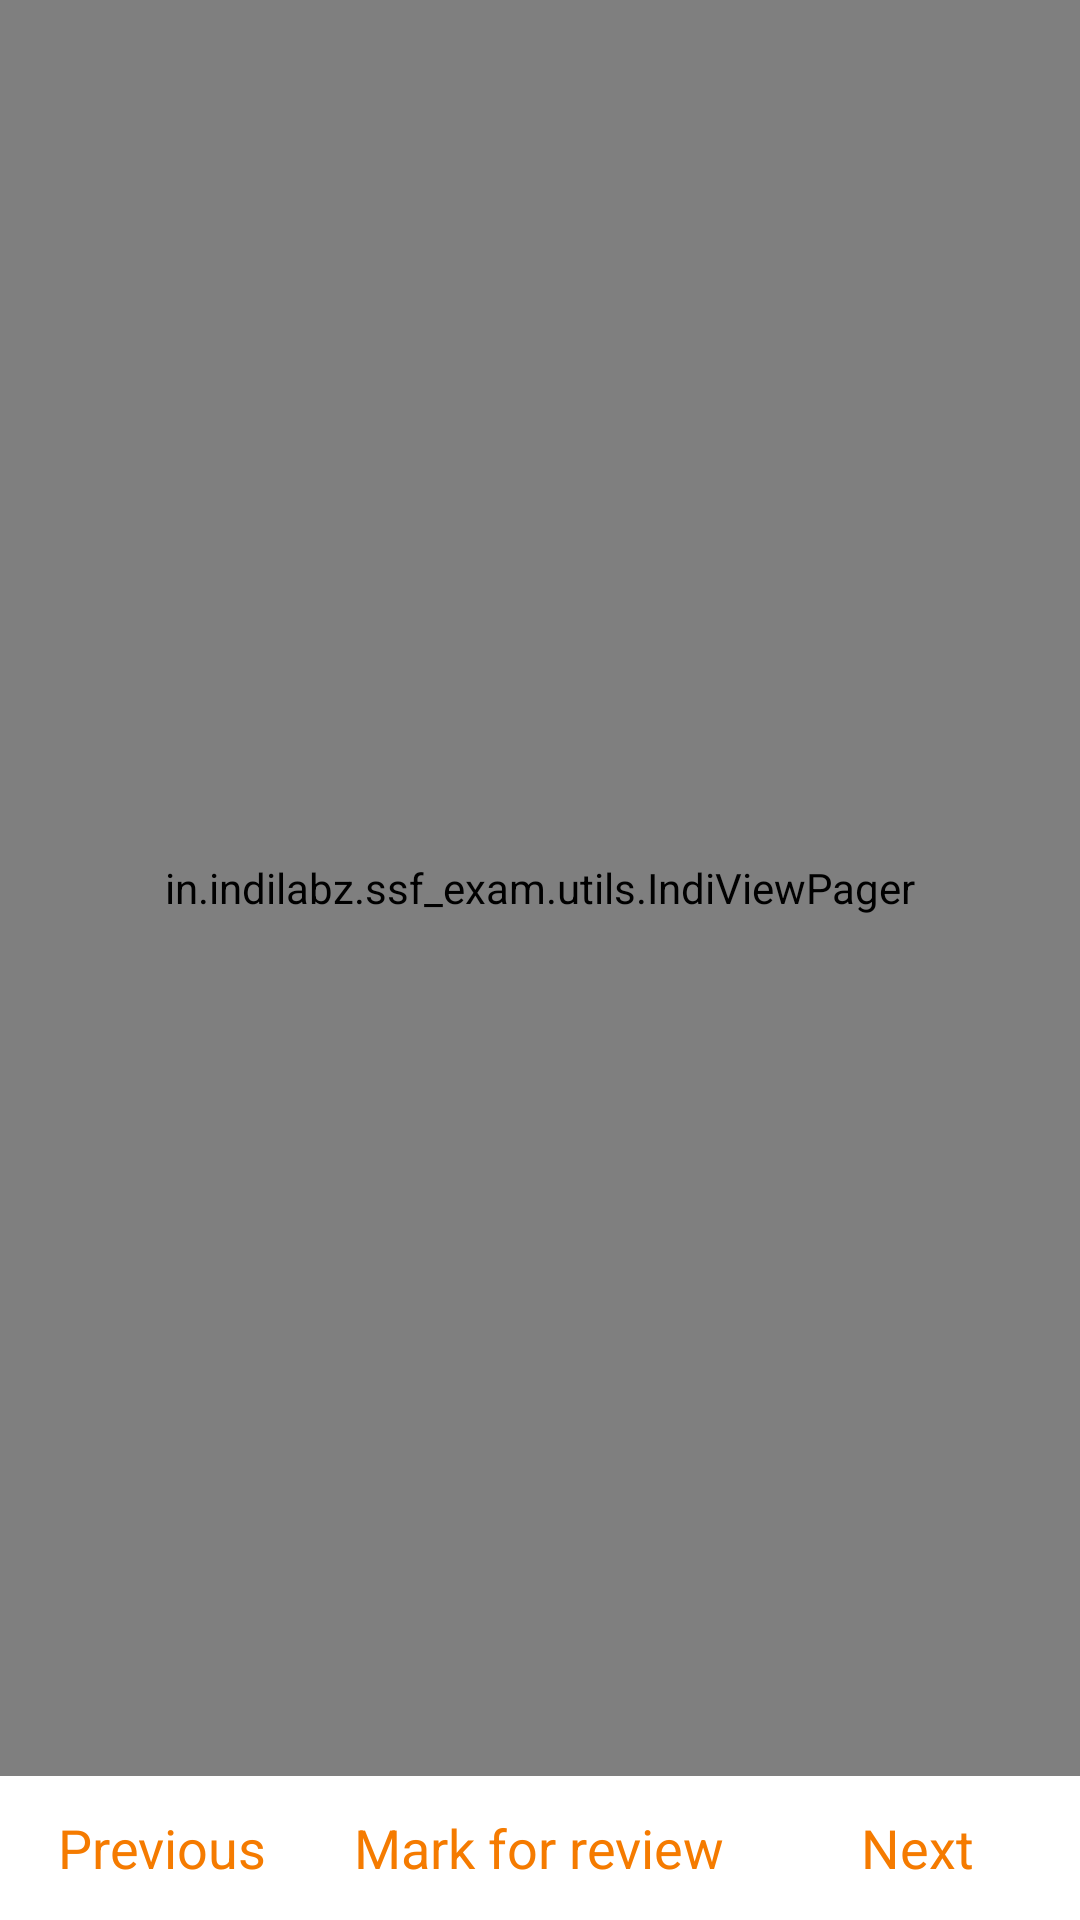

The Android layout XML behind this screen, and the referenced resources:
<!-- AndroidManifest.xml: application theme AppTheme -->
<!-- res/layout/content_exam.xml -->
<?xml version="1.0" encoding="utf-8"?>
<RelativeLayout
    xmlns:android="http://schemas.android.com/apk/res/android"
    xmlns:app="http://schemas.android.com/apk/res-auto"
    xmlns:tools="http://schemas.android.com/tools"
    android:layout_width="match_parent"
    android:layout_height="match_parent"
    app:layout_behavior="@string/appbar_scrolling_view_behavior"
    tools:context=".activity.ExamActivity"
    android:keepScreenOn="true"
    tools:showIn="@layout/app_bar_exam">

    <in.indilabz.ssf_exam.utils.IndiViewPager
        android:id="@+id/pager"
        android:layout_width="match_parent"
        android:layout_height="match_parent"
        android:layout_alignParentLeft="true"
        android:layout_alignParentStart="true"
        android:layout_alignParentTop="true"
        android:layout_above="@+id/bottom"/>

    <com.google.android.material.appbar.AppBarLayout
        android:id="@+id/bottom"
        android:layout_width="match_parent"
        android:layout_height="wrap_content"
        android:layout_alignParentBottom="true"
        android:background="@color/white"
        android:theme="@style/GoogleTheme"
        style="@style/GoogleTheme">

        <LinearLayout
            android:layout_width="match_parent"
            android:layout_height="wrap_content"
            android:orientation="horizontal"
            android:weightSum="3">

            <Button
                android:id="@+id/prev"
                android:layout_width="wrap_content"
                android:layout_height="wrap_content"
                android:layout_alignParentLeft="true"
                android:textAppearance="@style/Base.TextAppearance.AppCompat.Medium"
                android:text="@string/prev"
                android:textColor="@color/colorAccent"
                android:layout_weight="1"
                android:background="@color/white"/>

            <Button
                android:id="@+id/review"
                android:layout_width="wrap_content"
                android:layout_height="wrap_content"
                android:layout_alignParentLeft="true"
                android:textAppearance="@style/Base.TextAppearance.AppCompat.Medium"
                android:text="Mark for review"
                android:textColor="@color/colorAccent"
                android:layout_weight="1"
                android:background="@color/white"/>

            <Button
                android:id="@+id/nxt"
                android:layout_width="wrap_content"
                android:layout_height="wrap_content"
                android:layout_alignParentRight="true"
                android:textAppearance="@style/Base.TextAppearance.AppCompat.Medium"
                android:text="@string/next"
                android:textColor="@color/colorAccent"
                android:layout_weight="1"
                android:background="@color/white"/>

        </LinearLayout>

    </com.google.android.material.appbar.AppBarLayout>

</RelativeLayout>
<!-- res/layout/app_bar_exam.xml (included above) -->
<?xml version="1.0" encoding="utf-8"?>
<androidx.coordinatorlayout.widget.CoordinatorLayout
    xmlns:android="http://schemas.android.com/apk/res/android"
    xmlns:app="http://schemas.android.com/apk/res-auto"
    xmlns:tools="http://schemas.android.com/tools"
    android:layout_width="match_parent"
    android:layout_height="match_parent"
    tools:context=".activity.ExamActivity">

    <com.google.android.material.appbar.AppBarLayout
        android:layout_width="match_parent"
        android:layout_height="wrap_content"
        android:theme="@style/AppTheme.AppBarOverlay">

        <androidx.appcompat.widget.Toolbar
            android:id="@+id/toolbar"
            android:layout_width="match_parent"
            android:layout_height="?attr/actionBarSize"
            android:background="?attr/colorPrimaryDark"
            app:popupTheme="@style/AppTheme.PopupOverlay" />

        <com.google.android.material.tabs.TabLayout
            android:id="@+id/subjecLayout"
            android:layout_width="match_parent"
            android:layout_height="?attr/actionBarSize"
            app:tabMode="scrollable"
            app:tabGravity="fill"/>

    </com.google.android.material.appbar.AppBarLayout>

    <include layout="@layout/content_exam" />

</androidx.coordinatorlayout.widget.CoordinatorLayout>
<!-- resources referenced by this layout -->
<resources>
  <color name="colorAccent">#F57B00</color>
  <color name="white">#FFF</color>
  <string name="next">Next</string>
  <string name="prev">Previous</string>
  <style name="AppTheme.AppBarOverlay" parent="ThemeOverlay.AppCompat.Dark.ActionBar" />
  <style name="AppTheme.PopupOverlay" parent="ThemeOverlay.AppCompat.Light" />
  <style name="GoogleTheme" parent="Theme.AppCompat.Light.DarkActionBar">
          
          <item name="colorPrimary">#FFFFFF</item>
          <item name="colorPrimaryDark">#FFFFFF</item>
          <item name="colorAccent">#FFFFFF</item>
          <item name="windowActionBar">false</item>
          <item name="windowNoTitle">true</item>
      </style>
  <style name="AppTheme" parent="Theme.AppCompat.Light.DarkActionBar">
          
          <item name="colorPrimary">@color/colorPrimary</item>
          <item name="colorPrimaryDark">@color/colorPrimaryDark</item>
          <item name="colorAccent">@color/colorAccent</item>
          <item name="windowActionBar">false</item>
          <item name="windowNoTitle">true</item>
  
          <item name="drawerArrowStyle">@style/DrawerArrowStyle</item>
      </style>
  <color name="colorPrimary">#F57B00</color>
  <color name="colorPrimaryDark">#F57B00</color>
  <style name="DrawerArrowStyle" parent="Widget.AppCompat.DrawerArrowToggle">
          <item name="color">@color/colorPrimaryDark</item>
      </style>
</resources>
